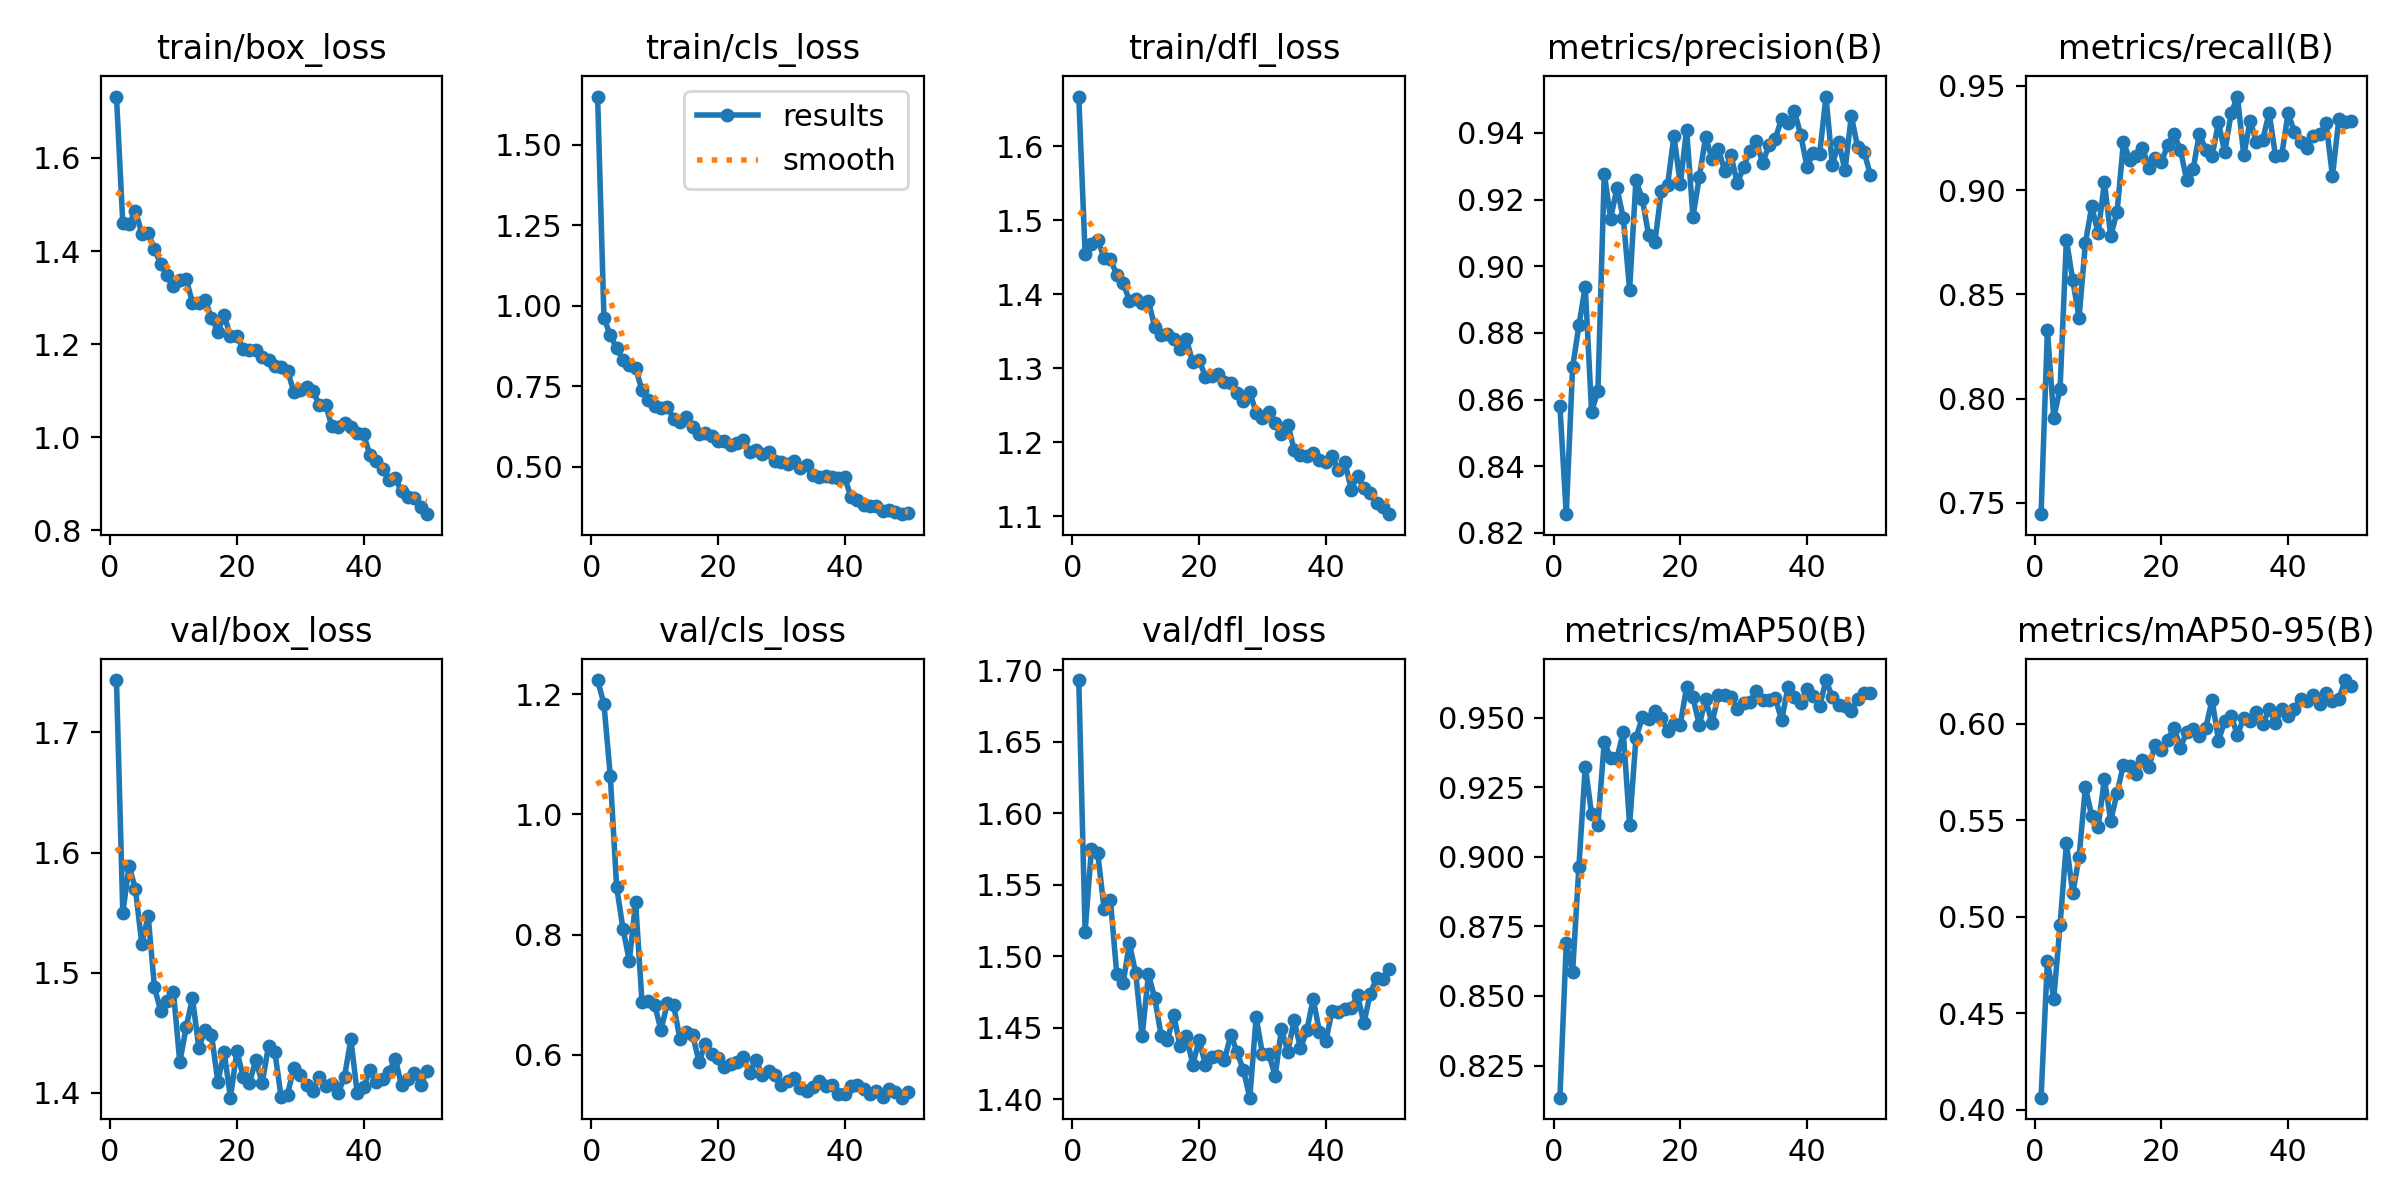

Values plotted in this chart, from the file beside it:
epoch, train/box_loss, train/cls_loss, train/dfl_loss, metrics/precision(B), metrics/recall(B), metrics/mAP50(B), metrics/mAP50-95(B), val/box_loss, val/cls_loss, val/dfl_loss, lr/pg0, lr/pg1, lr/pg2
1, 1.732, 1.65, 1.667, 0.858, 0.7446, 0.8134, 0.4061, 1.744, 1.224, 1.693, 0.0006626, 0.0006626, 0.0006626
2, 1.46, 0.9633, 1.455, 0.8256, 0.8331, 0.8689, 0.4772, 1.55, 1.184, 1.517, 0.001303, 0.001303, 0.001303
3, 1.458, 0.9084, 1.468, 0.8696, 0.7908, 0.8585, 0.4574, 1.589, 1.064, 1.575, 0.001917, 0.001917, 0.001917
4, 1.486, 0.8701, 1.473, 0.8823, 0.8049, 0.8965, 0.4957, 1.569, 0.8798, 1.572, 0.001881, 0.001881, 0.001881
5, 1.438, 0.8324, 1.449, 0.8939, 0.8763, 0.9325, 0.5381, 1.524, 0.8098, 1.533, 0.001881, 0.001881, 0.001881
6, 1.439, 0.8162, 1.447, 0.8563, 0.8568, 0.9154, 0.512, 1.547, 0.7564, 1.539, 0.001842, 0.001842, 0.001842
7, 1.405, 0.8077, 1.427, 0.8627, 0.8388, 0.9115, 0.5309, 1.488, 0.8537, 1.488, 0.001802, 0.001802, 0.001802
8, 1.371, 0.7386, 1.415, 0.9278, 0.8747, 0.9414, 0.5673, 1.468, 0.6886, 1.481, 0.001762, 0.001762, 0.001762
9, 1.348, 0.7081, 1.391, 0.9143, 0.8922, 0.9354, 0.5519, 1.476, 0.689, 1.509, 0.001723, 0.001723, 0.001723
10, 1.324, 0.6898, 1.394, 0.9234, 0.8793, 0.9354, 0.5464, 1.484, 0.6836, 1.488, 0.001683, 0.001683, 0.001683
11, 1.337, 0.6818, 1.388, 0.9146, 0.9037, 0.9449, 0.5712, 1.425, 0.6409, 1.444, 0.001644, 0.001644, 0.001644
12, 1.34, 0.6867, 1.391, 0.8929, 0.878, 0.9115, 0.5496, 1.454, 0.6855, 1.487, 0.001604, 0.001604, 0.001604
13, 1.289, 0.6492, 1.355, 0.9258, 0.8896, 0.9426, 0.5641, 1.479, 0.6827, 1.471, 0.001564, 0.001564, 0.001564
14, 1.288, 0.6407, 1.345, 0.9202, 0.923, 0.9501, 0.5787, 1.438, 0.6258, 1.445, 0.001525, 0.001525, 0.001525
15, 1.294, 0.6546, 1.347, 0.9094, 0.9147, 0.9497, 0.5779, 1.452, 0.6385, 1.442, 0.001485, 0.001485, 0.001485
16, 1.257, 0.6249, 1.34, 0.9073, 0.9166, 0.9524, 0.5737, 1.448, 0.6333, 1.459, 0.001446, 0.001446, 0.001446
17, 1.227, 0.6023, 1.326, 0.9226, 0.9204, 0.9499, 0.5813, 1.409, 0.5883, 1.437, 0.001406, 0.001406, 0.001406
18, 1.262, 0.606, 1.339, 0.9244, 0.9108, 0.9452, 0.5774, 1.434, 0.6177, 1.444, 0.001366, 0.001366, 0.001366
19, 1.217, 0.5958, 1.308, 0.9391, 0.9153, 0.9479, 0.589, 1.396, 0.6019, 1.424, 0.001327, 0.001327, 0.001327
20, 1.218, 0.582, 1.311, 0.9246, 0.9134, 0.9476, 0.5865, 1.435, 0.5954, 1.442, 0.001287, 0.001287, 0.001287
21, 1.19, 0.5819, 1.288, 0.941, 0.9217, 0.9611, 0.5918, 1.413, 0.5801, 1.424, 0.001248, 0.001248, 0.001248
22, 1.187, 0.5694, 1.289, 0.9149, 0.9268, 0.9573, 0.5979, 1.408, 0.5839, 1.429, 0.001208, 0.001208, 0.001208
23, 1.187, 0.5752, 1.292, 0.9267, 0.9191, 0.9473, 0.5874, 1.427, 0.5887, 1.43, 0.001168, 0.001168, 0.001168
24, 1.172, 0.5832, 1.282, 0.9387, 0.9047, 0.9567, 0.5959, 1.408, 0.5965, 1.427, 0.001129, 0.001129, 0.001129
25, 1.167, 0.5475, 1.28, 0.9323, 0.9101, 0.948, 0.5972, 1.439, 0.5692, 1.445, 0.001089, 0.001089, 0.001089
26, 1.154, 0.5543, 1.266, 0.9353, 0.9271, 0.9581, 0.5935, 1.434, 0.5918, 1.433, 0.00105, 0.00105, 0.00105
27, 1.15, 0.5412, 1.255, 0.9286, 0.9191, 0.958, 0.5979, 1.396, 0.5656, 1.42, 0.00101, 0.00101, 0.00101
28, 1.143, 0.5466, 1.268, 0.9333, 0.9164, 0.9575, 0.6123, 1.399, 0.5732, 1.401, 0.0009704, 0.0009704, 0.0009704
29, 1.098, 0.5172, 1.24, 0.9249, 0.9325, 0.953, 0.5913, 1.421, 0.5667, 1.457, 0.0009308, 0.0009308, 0.0009308
30, 1.1, 0.5158, 1.233, 0.9298, 0.9181, 0.9554, 0.6011, 1.415, 0.549, 1.432, 0.0008912, 0.0008912, 0.0008912
31, 1.109, 0.5097, 1.24, 0.9347, 0.9369, 0.9558, 0.6039, 1.407, 0.5563, 1.432, 0.0008516, 0.0008516, 0.0008516
32, 1.1, 0.5179, 1.226, 0.9376, 0.9449, 0.9595, 0.5943, 1.401, 0.5619, 1.417, 0.000812, 0.000812, 0.000812
33, 1.07, 0.4976, 1.211, 0.9309, 0.9167, 0.9565, 0.6029, 1.413, 0.5443, 1.449, 0.0007724, 0.0007724, 0.0007724
34, 1.07, 0.5047, 1.224, 0.9364, 0.9333, 0.9563, 0.6012, 1.406, 0.5389, 1.433, 0.0007328, 0.0007328, 0.0007328
35, 1.024, 0.4757, 1.19, 0.9383, 0.923, 0.957, 0.606, 1.408, 0.5465, 1.455, 0.0006932, 0.0006932, 0.0006932
36, 1.023, 0.4689, 1.183, 0.9443, 0.9243, 0.9492, 0.5996, 1.399, 0.5557, 1.436, 0.0006536, 0.0006536, 0.0006536
37, 1.03, 0.4726, 1.181, 0.9428, 0.9371, 0.9609, 0.6075, 1.413, 0.5478, 1.448, 0.000614, 0.000614, 0.000614
38, 1.022, 0.4687, 1.185, 0.9466, 0.9166, 0.9576, 0.6004, 1.445, 0.549, 1.47, 0.0005744, 0.0005744, 0.0005744
39, 1.008, 0.4644, 1.177, 0.9395, 0.917, 0.9553, 0.6076, 1.4, 0.5355, 1.447, 0.0005348, 0.0005348, 0.0005348
40, 1.006, 0.4681, 1.173, 0.9299, 0.937, 0.9605, 0.6038, 1.405, 0.5342, 1.441, 0.0004952, 0.0004952, 0.0004952
41, 0.9627, 0.406, 1.181, 0.9341, 0.9277, 0.9578, 0.6077, 1.419, 0.5484, 1.462, 0.0004556, 0.0004556, 0.0004556
42, 0.9479, 0.3965, 1.162, 0.9338, 0.923, 0.954, 0.6128, 1.409, 0.549, 1.461, 0.000416, 0.000416, 0.000416
43, 0.9326, 0.3822, 1.174, 0.9509, 0.9204, 0.9636, 0.6116, 1.411, 0.5428, 1.463, 0.0003764, 0.0003764, 0.0003764
44, 0.9071, 0.3776, 1.136, 0.9304, 0.9262, 0.9574, 0.6151, 1.417, 0.5345, 1.464, 0.0003368, 0.0003368, 0.0003368
45, 0.9115, 0.3782, 1.154, 0.9373, 0.9268, 0.9545, 0.6102, 1.429, 0.5393, 1.473, 0.0002972, 0.0002972, 0.0002972
46, 0.884, 0.3649, 1.138, 0.9287, 0.932, 0.9544, 0.6158, 1.406, 0.5298, 1.453, 0.0002576, 0.0002576, 0.0002576
47, 0.8709, 0.3649, 1.131, 0.9451, 0.9067, 0.9523, 0.612, 1.412, 0.5438, 1.474, 0.000218, 0.000218, 0.000218
48, 0.8691, 0.3608, 1.118, 0.9357, 0.9339, 0.9568, 0.6128, 1.417, 0.5378, 1.484, 0.0001784, 0.0001784, 0.0001784
49, 0.8505, 0.3535, 1.112, 0.9344, 0.9329, 0.9587, 0.6226, 1.407, 0.5286, 1.484, 0.0001388, 0.0001388, 0.0001388
50, 0.8347, 0.3569, 1.103, 0.9275, 0.9333, 0.959, 0.6196, 1.418, 0.5373, 1.491, 9.92e-05, 9.92e-05, 9.92e-05
